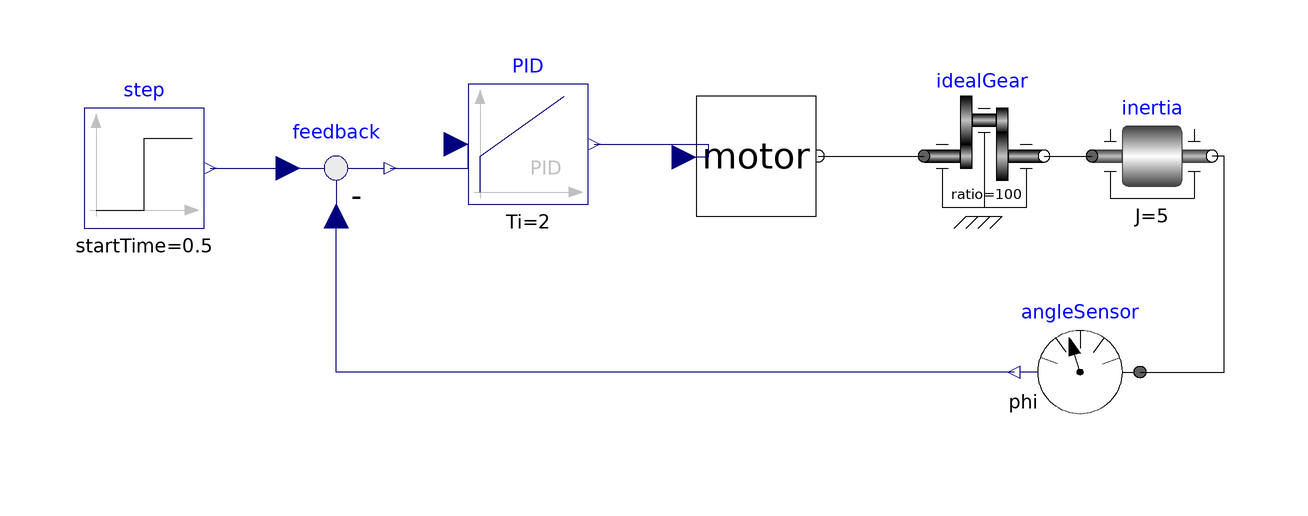

The Modelica model whose source follows is shown above as a component diagram (icons at their Placement, wires along their Line points).

model MotorDrive
      Motor motor(
        resistor(R=0.5),
        inductor(L=0.05),
        inertia(J=0.001))
        annotation (Placement(transformation(extent={{8,-8},{28,12}})));
      Modelica.Blocks.Sources.Step step(startTime=0.5)
        annotation (Placement(transformation(extent={{-94,-10},{-74,10}})));
      Modelica.Blocks.Math.Feedback feedback
        annotation (Placement(transformation(extent={{-62,-10},{-42,10}})));
      Modelica.Blocks.Continuous.PID PID(
        k=10,
        Ti=2,
        Td=0.01)
        annotation (Placement(transformation(extent={{-30,-6},{-10,14}})));
      Modelica.Mechanics.Rotational.Components.IdealGear idealGear(ratio=100)
        annotation (Placement(transformation(extent={{46,-8},{66,12}})));
      Modelica.Mechanics.Rotational.Components.Inertia inertia(J=5)
        annotation (Placement(transformation(extent={{74,-8},{94,12}})));
      Modelica.Mechanics.Rotational.Sensors.AngleSensor angleSensor annotation (
         Placement(transformation(
            extent={{-10,10},{10,-10}},
            rotation=180,
            origin={72,-34})));
    equation
      connect(PID.y, motor.u) annotation (Line(points={{-9,4},{10,4},{10,1.8},{
              6,1.8}}, color={0,0,127}));
      connect(feedback.y, PID.u) annotation (Line(points={{-43,0},{-30,0},{-30,
              4},{-32,4}}, color={0,0,127}));
      connect(step.y, feedback.u1)
        annotation (Line(points={{-73,0},{-60,0}}, color={0,0,127}));
      connect(motor.flange, idealGear.flange_a)
        annotation (Line(points={{28.4,2},{46,2}}, color={0,0,0}));
      connect(idealGear.flange_b, inertia.flange_a)
        annotation (Line(points={{66,2},{74,2}}, color={0,0,0}));
      connect(angleSensor.flange, inertia.flange_b) annotation (Line(points={{
              82,-34},{96,-34},{96,2},{94,2}}, color={0,0,0}));
      connect(angleSensor.phi, feedback.u2) annotation (Line(points={{61,-34},{
              -52,-34},{-52,-8}}, color={0,0,127}));
      annotation (
        Icon(coordinateSystem(preserveAspectRatio=false)),
        Diagram(coordinateSystem(preserveAspectRatio=false)),
        experiment(StopTime=100));
    end MotorDrive;